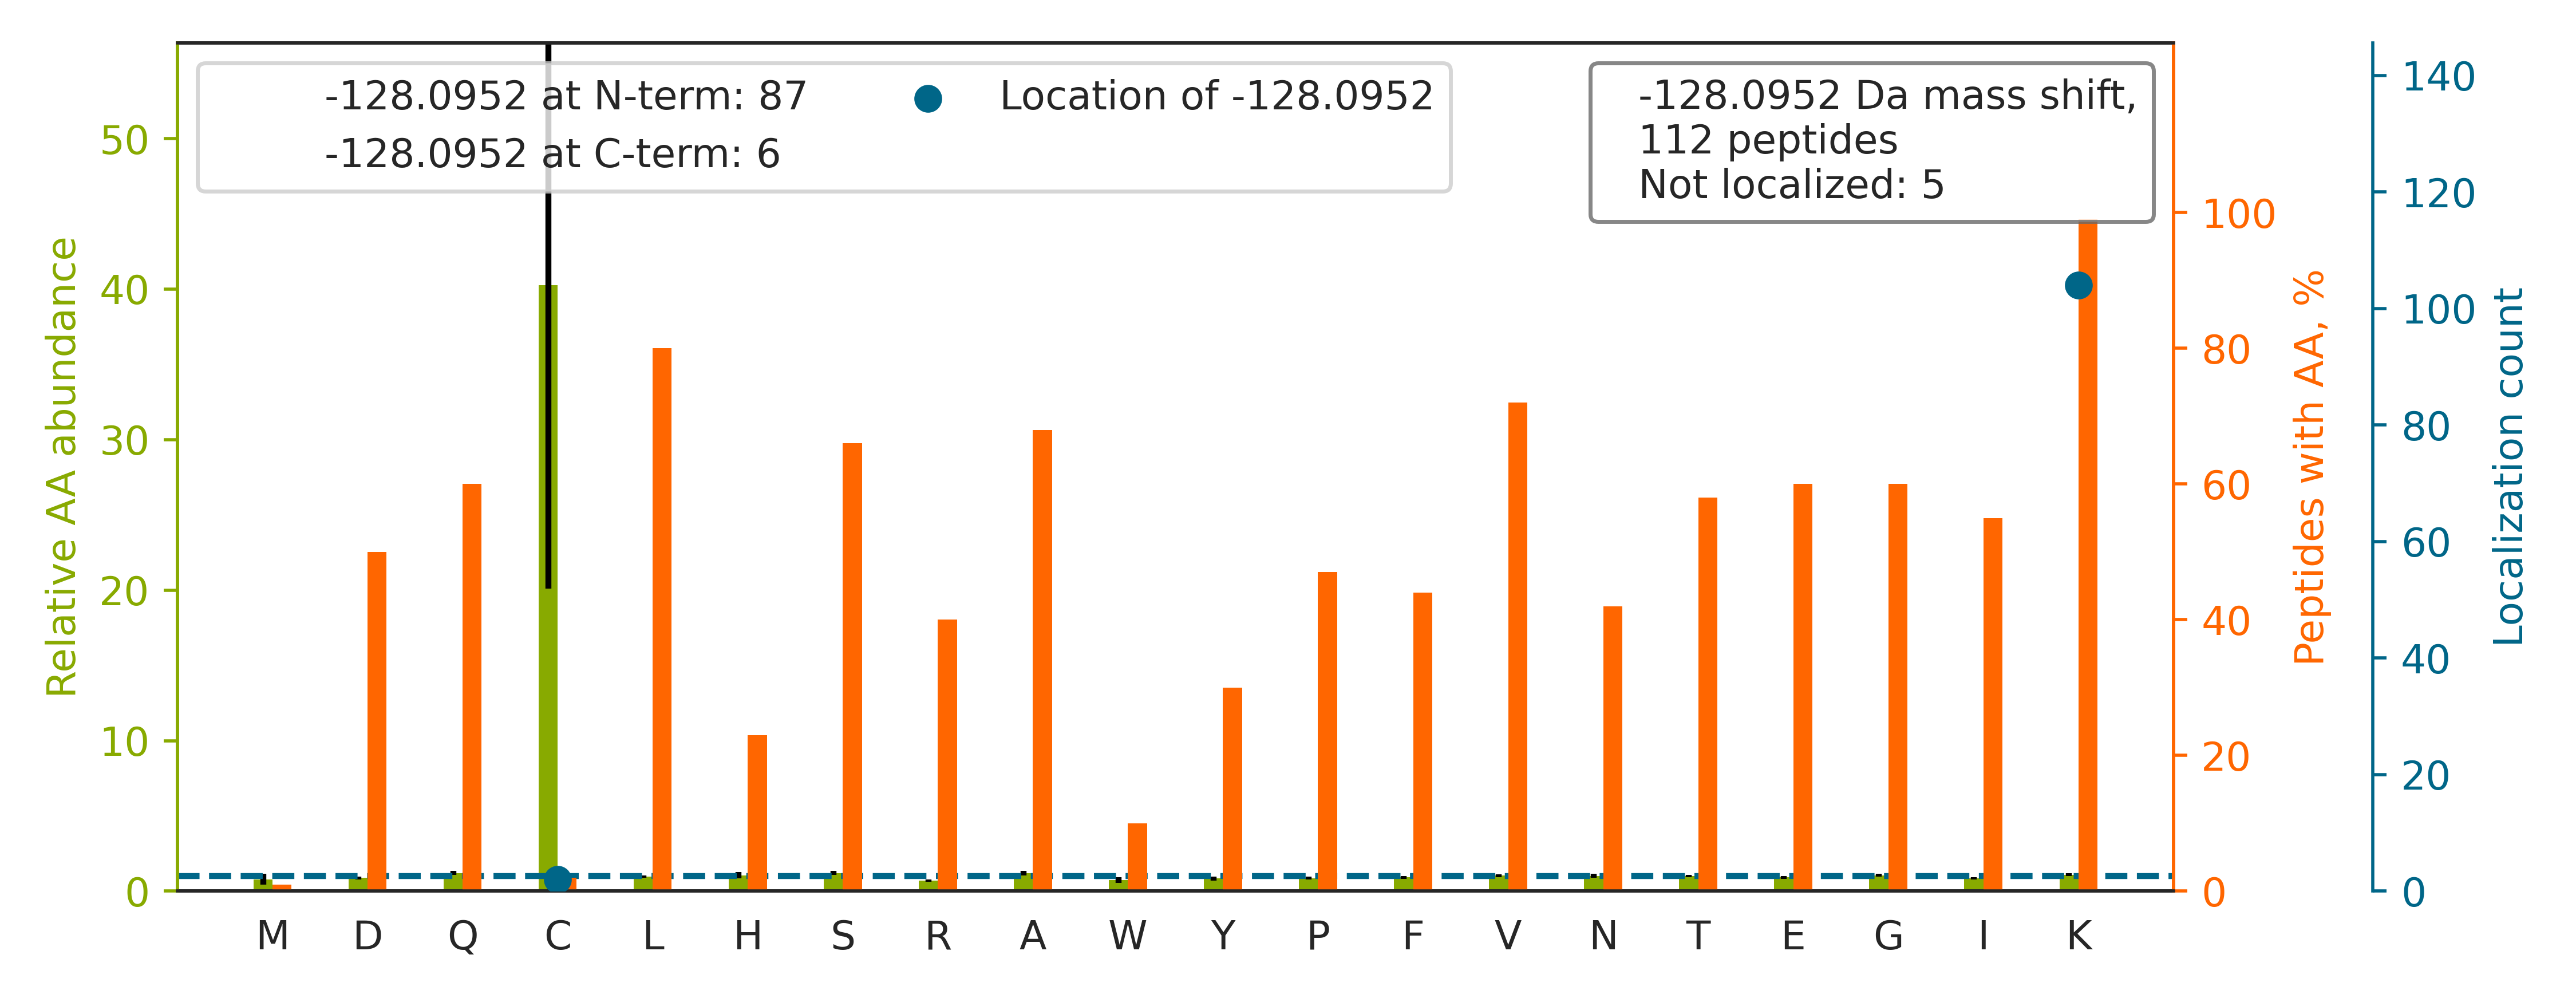

Values plotted in this chart, from the file beside it:
top isoform	localization score	spectrum
K[-128]VQGGALEDSQLVAGVAFK	1	01CPTAC_COprospective_W_VU_20150901_01CO…
K[-128]LASQGDSISSQLGPIHPPPR	1.0	01CPTAC_COprospective_W_VU_20150901_01CO…
K[-128]TQPYDVYDQVEFDVPVGSR	1.0	01CPTAC_COprospective_W_VU_20150901_01CO…
K[-128]VLGAFSDGLAHLDNLK	1	01CPTAC_COprospective_W_VU_20150901_01CO…
K[-128]LLLQVESLTTELSAER	1.0	01CPTAC_COprospective_W_VU_20150901_01CO…
K[-128]IQLFDTQDLINVLK	1	01CPTAC_COprospective_W_VU_20150901_01CO…
K[-128]IEVIKPGDLGVDLTSK	0.9984	01CPTAC_COprospective_W_VU_20150901_01CO…
K[-128]DSVWGSGGGQQSVNHLVK	1	01CPTAC_COprospective_W_VU_20150901_01CO…
K[-128]AQEGGGSEVFQELK	1	01CPTAC_COprospective_W_VU_20150901_01CO…
K[-128]ISSIQSIVPALEIANAHR	1.0	01CPTAC_COprospective_W_VU_20150901_01CO…
K[-128]VFVGGLSPDTSEEQIK	1	01CPTAC_COprospective_W_VU_20150901_01CO…
K[-128]TLSGLEVSMVTAVPGR	1.0	01CPTAC_COprospective_W_VU_20150901_01CO…
K[-128]ASSAAAPHTVSYPDNLTYR	1.0	01CPTAC_COprospective_W_VU_20150901_01CO…
K[-128]NGPLEVAGAAVSAGHGLPAK	1	01CPTAC_COprospective_W_VU_20150901_01CO…
NTNSVPETAPAAIPETK[-128]R	1.0	01CPTAC_COprospective_W_VU_20150901_01CO…
K[-128]LTPVQVLEYGEAIAK	1	01CPTAC_COprospective_W_VU_20150901_01CO…
K[-128]FLSDPQVHTVLVER	1.0	01CPTAC_COprospective_W_VU_20150901_01CO…
K[-128]DGSTTAGNSSQVSDGAAAILLAR	1.0	01CPTAC_COprospective_W_VU_20150901_01CO…
LLITGTEQFNQKPKK		01CPTAC_COprospective_W_VU_20150901_01CO…
K[-128]AQDLEAAQALAQSER	1.0	01CPTAC_COprospective_W_VU_20150901_01CO…
K[-128]LTQEQVSDSQVLIR	1.0	01CPTAC_COprospective_W_VU_20150901_01CO…
NKGNHC[-128]GIASFPSYPEI	0.06976	01CPTAC_COprospective_W_VU_20150901_01CO…
ASIPFSVVGSNQLIEAK[-128]GK	0.6157	01CPTAC_COprospective_W_VU_20150901_01CO…
ILVNQLSVDDVNVLTC[-128]ATGTLSNLTCNNSKNK	0.9657	01CPTAC_COprospective_W_VU_20150901_01CO…
K[-128]VIQYLAHVASSPK	1	01CPTAC_COprospective_W_VU_20150901_01CO…
K[-128]VIQYLAYVASSHK	1	01CPTAC_COprospective_W_VU_20150901_01CO…
K[-128]DVFFYQADDEHYIPR	1.0	01CPTAC_COprospective_W_VU_20150901_01CO…
K[-128]AILTTIGVLEEPLGNAR	1.0	01CPTAC_COprospective_W_VU_20150901_01CO…
K[-128]ELEGLAGQLQAQVQDNEGLSR	1.0	01CPTAC_COprospective_W_VU_20150901_01CO…
K[-128]YSQFINFPIYVWSSK	1	01CPTAC_COprospective_W_VU_20150901_01CO…
SLLEGQEDHYNNLSASK[-128]	1.0	01CPTAC_COprospective_W_VU_20150901_01CO…
VANVSLLALYK[-128]GK	0.982	01CPTAC_COprospective_W_VU_20150901_01CO…
ATVFLNPAACKGK		01CPTAC_COprospective_W_VU_20150901_01CO…
K[-128]GTDVNVFNTILTTR	1.0	01CPTAC_COprospective_W_VU_20150901_01CO…
GK[-128]LSVQGEVSTFTGK	1	01CPTAC_COprospective_W_VU_20150901_01CO…
K[-128]AFQVWSNVTPLK	1	01CPTAC_COprospective_W_VU_20150901_01CO…
K[-128]IHTEPQLSAALEYVR	1.0	01CPTAC_COprospective_W_VU_20150901_01CO…
K[-128]LFIGGLSFETTEESLR	1.0	01CPTAC_COprospective_W_VU_20150901_01CO…
TNAENEFVTIKK		01CPTAC_COprospective_W_VU_20150901_01CO…
AFLADPSAFVAAAPVAAATTAAPAAAAAPAK[-128]	1.0	01CPTAC_COprospective_W_VU_20150901_01CO…
K[-128]TIPSWATLSASQLAR	1.0	01CPTAC_COprospective_W_VU_20150901_01CO…
K[-128]LLPLVSDEVFIR	1.0	01CPTAC_COprospective_W_VU_20150901_01CO…
K[-128]EAASLSEWLSATETELVQK	1	01CPTAC_COprospective_W_VU_20150901_01CO…
K[-128]QAGPASVPLR	1.0	01CPTAC_COprospective_W_VU_20150901_01CO…
K[-128]YGPFVADFADK	1.0	01CPTAC_COprospective_W_VU_20150901_01CO…
K[-128]FLDGIYVSEK	1	01CPTAC_COprospective_W_VU_20150901_01CO…
K[-128]SQIFSTASDNQPTVTIK	0.9992	01CPTAC_COprospective_W_VU_20150901_01CO…
VESLQEEIAFLKK		01CPTAC_COprospective_W_VU_20150901_01CO…
K[-128]LNQALLDLHALGSAR	1.0	01CPTAC_COprospective_W_VU_20150901_01CO…
SRGFAFVYFENVDDAK[-128]	1.0	01CPTAC_COprospective_W_VU_20150901_01CO…
K[-128]ELENTALELSQK	1	01CPTAC_COprospective_W_VU_20150901_01CO…
K[-128]IGILHENFQTLK	1	01CPTAC_COprospective_W_VU_20150901_01CO…
K[-128]ALYLQYTDETFR	1.0	01CPTAC_COprospective_W_VU_20150901_01CO…
K[-128]LAPITYPQGLALAK	1	01CPTAC_COprospective_W_VU_20150901_01CO…
K[-128]IIVDTYGGWGAHGGGAFSGK	1	01CPTAC_COprospective_W_VU_20150901_01CO…
K[-128]LFIGGLSFETTDDSLR	1.0	01CPTAC_COprospective_W_VU_20150901_01CO…
K[-128]QQQEILAAKPWTK	1	01CPTAC_COprospective_W_VU_20150901_01CO…
K[-128]VGYTPDWIFLLR	1.0	01CPTAC_COprospective_W_VU_20150901_01CO…
K[-128]IGQQPQQPGAPPQQDYTK	0.9974	01CPTAC_COprospective_W_VU_20150901_01CO…
GK[-128]GFSVVADTPELQR	1.0	01CPTAC_COprospective_W_VU_20150901_01CO…
... 52 more rows
